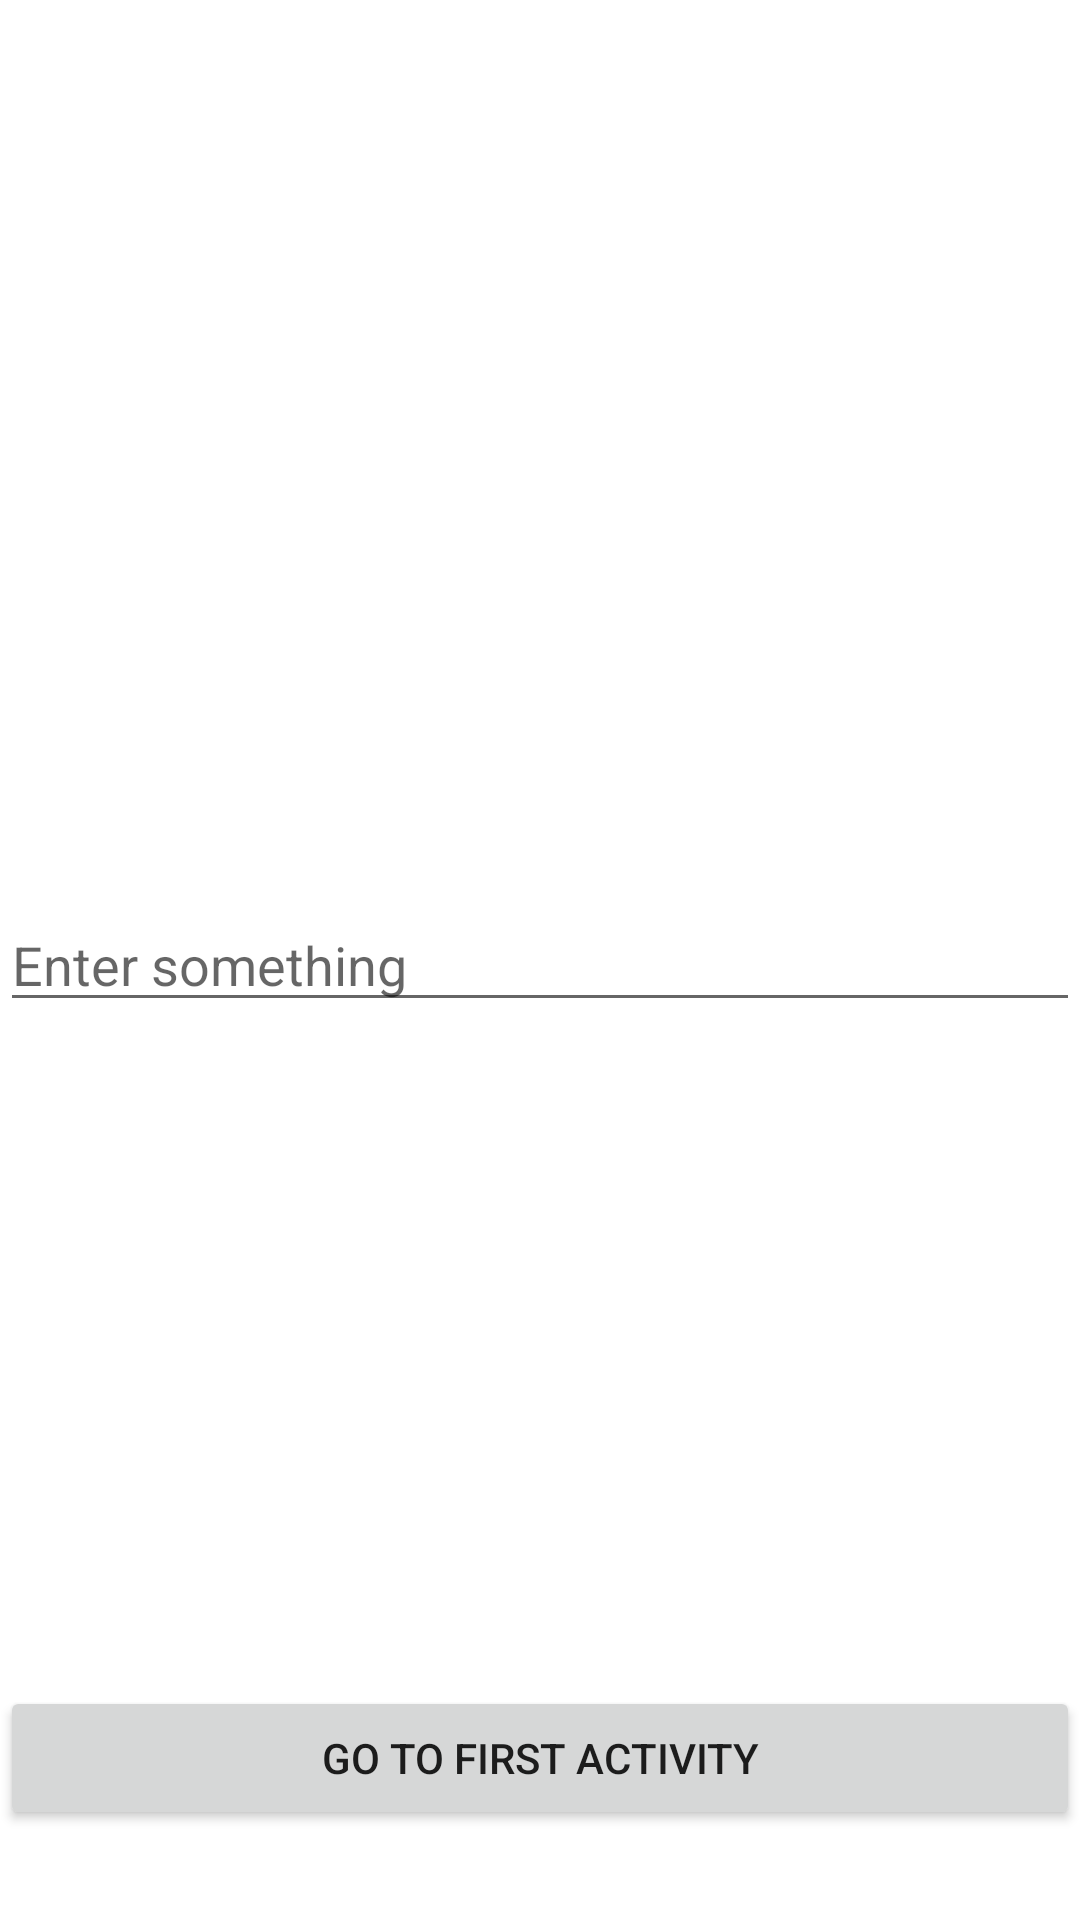

Layout XML and referenced resources for this Android screen:
<!-- AndroidManifest.xml: application theme Theme.Iman_Tulenaliev_hw_6_1 -->
<!-- res/layout/activity_next.xml -->
<?xml version="1.0" encoding="utf-8"?>
<androidx.constraintlayout.widget.ConstraintLayout xmlns:android="http://schemas.android.com/apk/res/android"
    xmlns:app="http://schemas.android.com/apk/res-auto"
    xmlns:tools="http://schemas.android.com/tools"
    android:layout_width="match_parent"
    android:layout_height="match_parent"
    tools:context=".NextActivity">

    <EditText
        android:id="@+id/et_second"
        android:layout_width="match_parent"
        android:layout_height="wrap_content"
        app:layout_constraintBottom_toBottomOf="parent"
        app:layout_constraintEnd_toEndOf="parent"
        app:layout_constraintStart_toStartOf="parent"
        app:layout_constraintTop_toTopOf="parent"
        android:hint="Enter something"/>

    <Button
        android:id="@+id/btn_second"
        android:layout_width="match_parent"
        android:layout_height="wrap_content"
        android:text="Go to first activity"
        app:layout_constraintBottom_toBottomOf="parent"
        app:layout_constraintStart_toStartOf="parent"
        android:layout_marginBottom="30dp"/>


</androidx.constraintlayout.widget.ConstraintLayout>
<!-- resources referenced by this layout -->
<resources>
  <style name="Theme.Iman_Tulenaliev_hw_6_1" parent="Theme.MaterialComponents.DayNight.DarkActionBar">
          
          <item name="colorPrimary">@color/purple_500</item>
          <item name="colorPrimaryVariant">@color/purple_700</item>
          <item name="colorOnPrimary">@color/white</item>
          
          <item name="colorSecondary">@color/teal_200</item>
          <item name="colorSecondaryVariant">@color/teal_700</item>
          <item name="colorOnSecondary">@color/black</item>
          
          <item name="android:statusBarColor">?attr/colorPrimaryVariant</item>
          
      </style>
  <!-- not gathered from this repository: default colours our renderer supplied (Android Studio template values) -->
  <color name="purple_500">#FF6200EE</color>
  <color name="purple_700">#FF3700B3</color>
  <color name="teal_200">#FF03DAC5</color>
  <color name="teal_700">#FF018786</color>
  <color name="black">#FF000000</color>
  <color name="white">#FFFFFFFF</color>
</resources>
